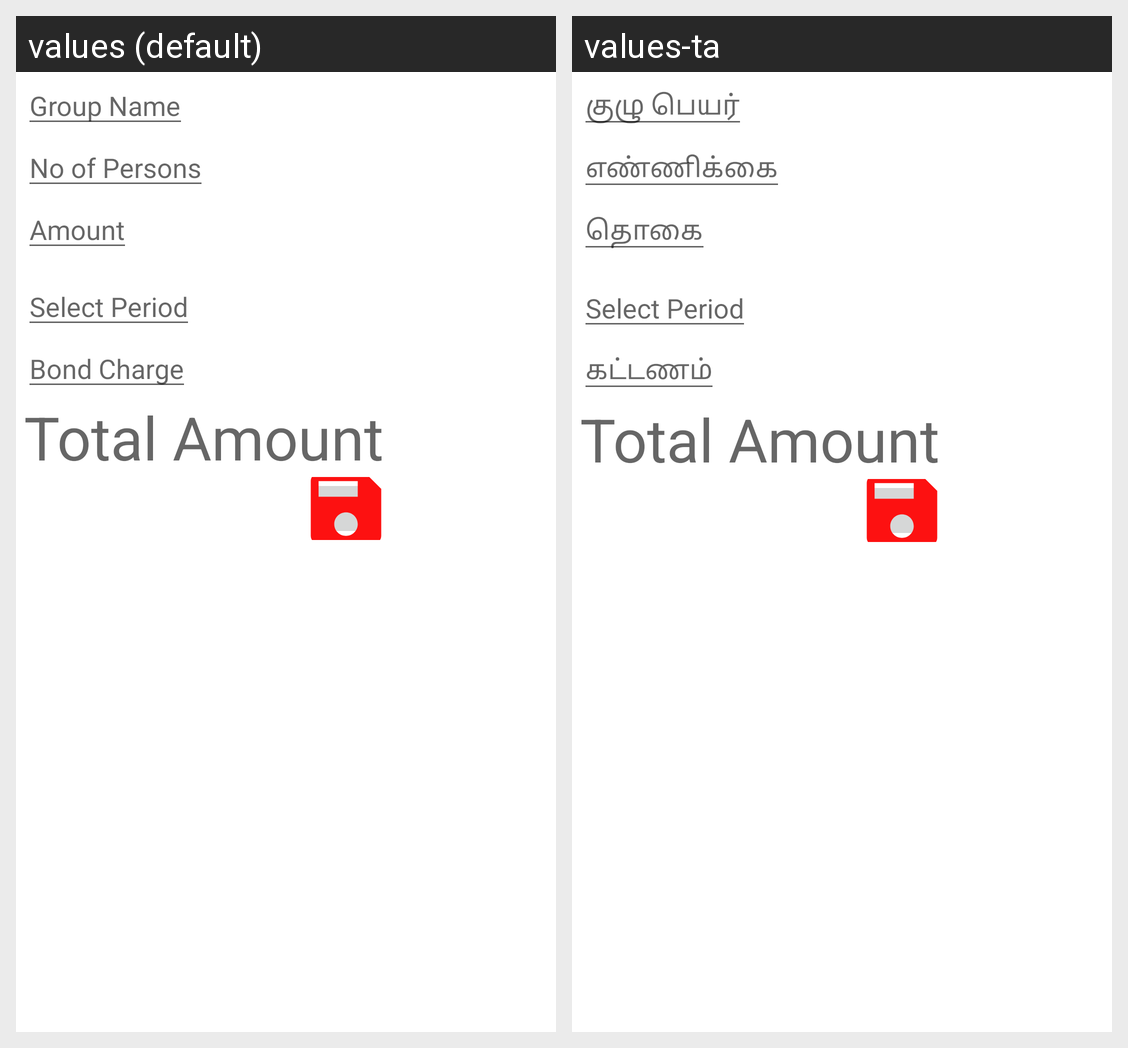

The same Android screen rendered under two of its app's locales, left to right. List the strings drawn on it with the default value and each locale's translation.
Android screen res/layout/groups_editview.xml rendered under 2 locales, left to right: values (default), values-ta. Device: Nexus 5 (rendered at 1080×1920; each locale shown at half size, 540×960, under a caption strip naming it); theme Theme.VillageBanking.
Strings drawn on this screen, with the default value and each locale's value (text and hints the layout hard-codes, and strings that could not be matched under every locale, appear in the picture but are not listed):

group_name
  values: Group Name
  values-ta: குழு பெயர்

no_of_persons
  values: No of Persons
  values-ta: எண்ணிக்கை

amount
  values: Amount
  values-ta: தொகை

bond_charge
  values: Bond Charge
  values-ta: கட்டணம்
